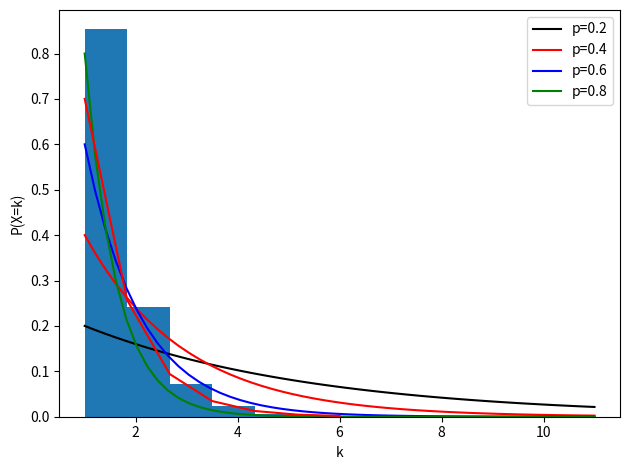

This chart was generated by the following Python code:
import numpy as np
import matplotlib.pyplot as plt
import seaborn as sns
import math

p = [0.2,0.4,0.6,0.8]

k = np.linspace(1,11)

f = []

for i in range(len(p)):
    P_k = ((1.0-p[i])**(k-1))*p[i]
    f.append(P_k)

color=['black','red','blue','green']

for i in range(len(p)):
    plt.plot(k,f[i],color=color[i],label='p='+str(p[i]))

plt.xlabel('k')
plt.ylabel('P(X=k)')
plt.legend()
plt.tight_layout()

p = 0.7
s = np.random.geometric(p,1000)

bins=6
plt.hist(s, bins, density=True)
bin = np.linspace(1,bins,bins+1)
y = ((1.0-p)**(bin-1))*p
plt.plot(bin,y,color='red')
plt.tight_layout()

